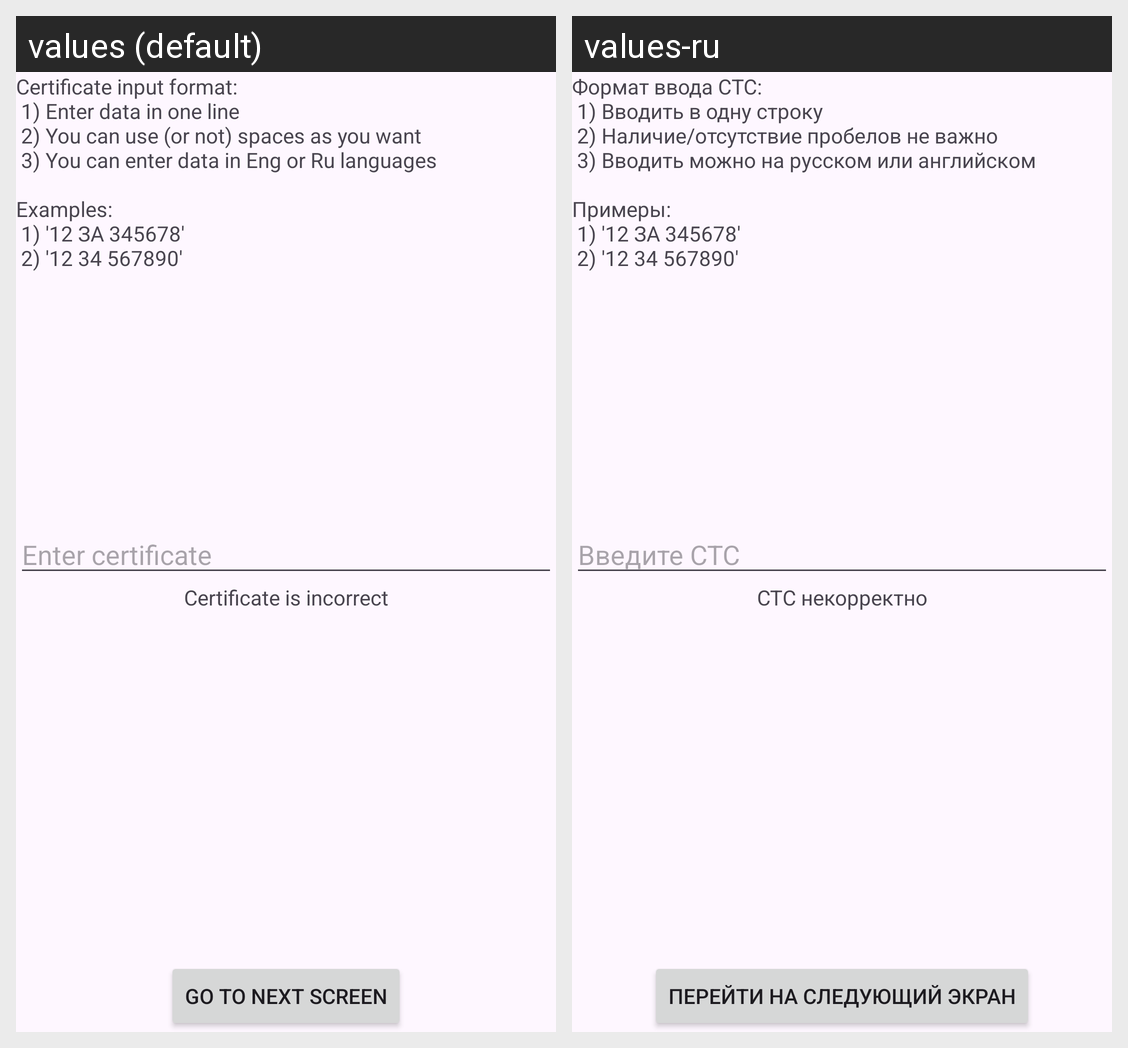

Locale-by-locale string values for the Android screen shown in this grid:
Android screen res/layout/activity_vehicle_reg_certificate.xml rendered under 2 locales, left to right: values (default), values-ru. Device: Nexus 5 (rendered at 1080×1920; each locale shown at half size, 540×960, under a caption strip naming it); theme Theme.TestTaskForBipRu.
Strings drawn on this screen, with the default value and each locale's value (text and hints the layout hard-codes, and strings that could not be matched under every locale, appear in the picture but are not listed):

certificate_input_instructions
  values: Certificate input format:
       1) Enter data in one line
       2) You can use (or not) spaces as you want
       3) You can enter data in Eng or Ru languages
      
      Examples:
       1) '12 ЗА 345678' 
       2) '12 34 567890'
  values-ru: Формат ввода СТС: 
       1) Вводить в одну строку 
       2) Наличие/отсутствие пробелов не важно 
       3) Вводить можно на русском или английском 
      
      Примеры: 
       1) '12 ЗА 345678' 
       2) '12 34 567890'

certificate_edit_text_hint
  values: Enter certificate
  values-ru: Введите СТС

certificate_number_is_incorrect
  values: Certificate is incorrect
  values-ru: СТС некорректно

next_screen_btn_text
  values: Go to next screen
  values-ru: Перейти на следующий экран
